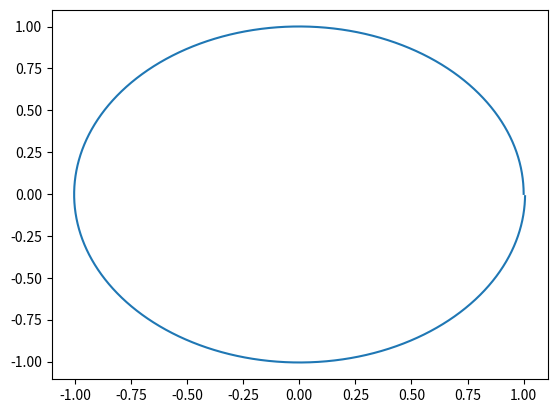

Reproduce this figure in Python.

##Milestone 1 Kepler usando Runge-Kutta de cuarto orden


from numpy import array, zeros
import matplotlib.pyplot as plt

u = array( [1, 0, 0, 1] )  #Condición inicial de la ecuación diferncial
n=6300                    #Número de pasos de tiempo
dt=0.001                   #Paso de tiempo 

x = array( zeros(n) )     #Posición x del vector de posición   
y = array( zeros(n))      #Posición y del vector de posición

x[0] = u[0]                 #Asigno el primer valor de la x del vector de posición al primer valor de la condición inicial de u en x
y[0] = u[1]                 #Asigno el primer valor de la y del vector de posición al primer valor de la condición inicial de u en y





for i in range(0,n):

    F1 = array( [ u[2], u[3], -u[0]/(u[0]**2+u[1]**2)**1.5 , -u[1]/( u[0]**2 + u[1]**2)**1.5] )  #Froumula de F=[dot(rx), dot(ry), dot(dot(rx)), dot(dot(ry))] velocidad en x y en y, aceleración en x y en y

    K10 = dt * F1[0]                            # Calculo una función de Runge-Kutta para cada componente del vector F
    K11 = dt * F1[1]
    K12 = dt * F1[2]
    K13 = dt * F1[3]

    K20 = dt * (F1[0] + 1/2 * K12)
    K21 = dt * (F1[1] + 1/2 * K13)
    K22 = dt * F1[2]
    K23 = dt * F1[3]

    K30 = dt * (F1[0] + 1/2 * K22)
    K31 = dt * (F1[1] + 1/2 * K23)
    K32 = dt * F1[2]
    K33 = dt * F1[3]

    K40 = dt * (F1[0] + K32)
    K41 = dt * (F1[1] + K33)
    K42 = dt * F1[2]
    K43 = dt * F1[3]


    u = array ( [ u[0] + (K10 + 2*K20 + 2*K30 + K40)/6 ,
                  u[1] + (K11 + 2*K21 + 2*K31 + K41)/6 ,
                  u[2] + (K12 + 2*K22 + 2*K32 + K42)/6 ,
                    u[3] + (K13 + 2*K23 + 2*K33 + K43)/6 ] )    # Con las funciones de Runge- kutta calculo el siguiente paso temporal de u
    



    x[i] = u[0]           #Meto las nueva componente calculada de la coordenada x en la matrix de x
    y[i] = u[1]           #Meto la nuueva componente calculada de la coordenada y en la matrix de y


plt.plot(x,y)
plt.show()

del()